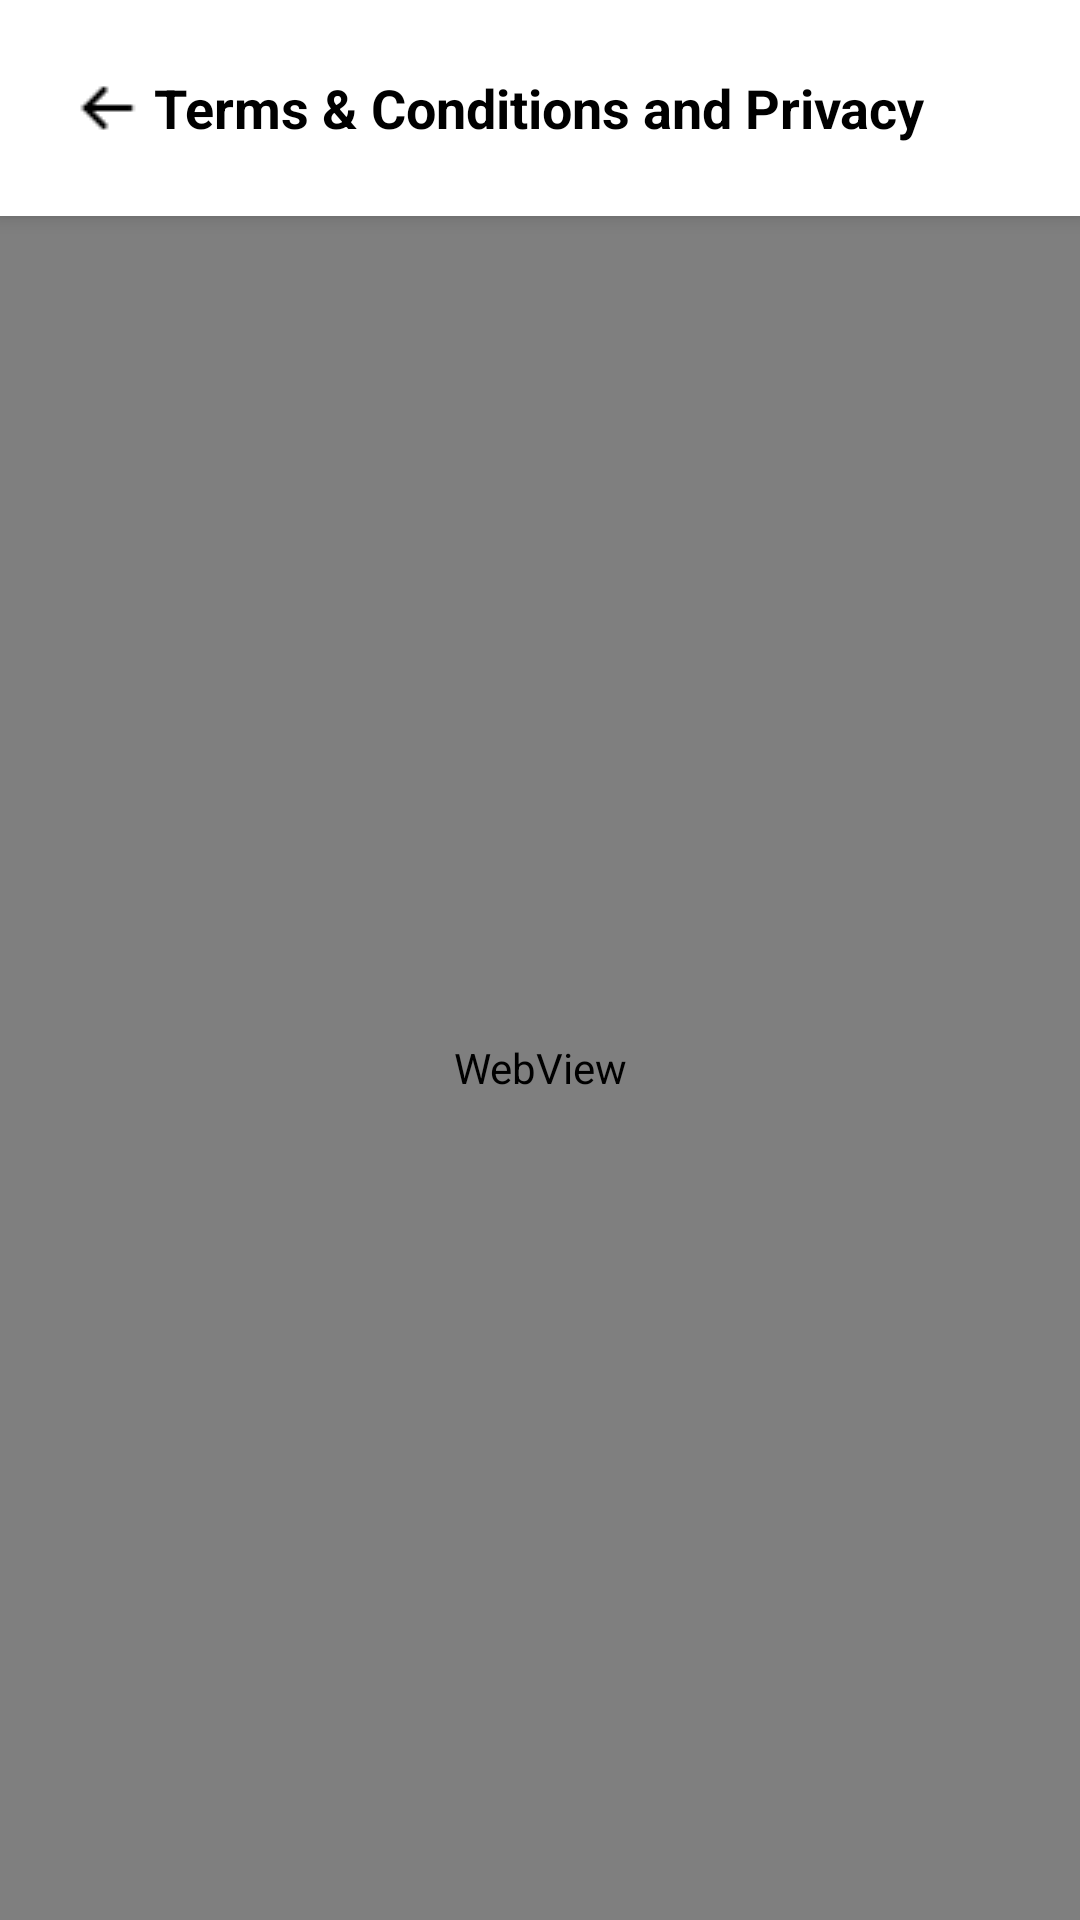

This screen was rendered from an Android layout file. Write that file and the resources it references.
<!-- AndroidManifest.xml: application theme Theme.SevaApp -->
<!-- res/layout/web_page_activity.xml -->
<RelativeLayout xmlns:android="http://schemas.android.com/apk/res/android"
    android:layout_width="match_parent"
    android:layout_height="match_parent">

    
    <RelativeLayout
        android:id="@+id/top_bar"
        android:layout_width="match_parent"
        android:layout_height="wrap_content"
        android:padding="10dp"
        android:background="@android:color/white"
        android:elevation="4dp">

        
        <ImageView
            android:id="@+id/back_button"
            android:layout_width="wrap_content"
            android:layout_height="wrap_content"
            android:src="@drawable/left_arrow"
            android:contentDescription="Back"
            android:layout_alignParentStart="true"
            android:layout_centerVertical="true"
            android:padding="10dp"/>

        
        <TextView
            android:id="@+id/title_text"
            android:layout_width="wrap_content"
            android:layout_height="wrap_content"
            android:text="Terms &amp; Conditions and Privacy"
            android:textSize="18sp"
            android:textStyle="bold"
            android:textColor="#000000"
            android:layout_centerInParent="true"/>
    </RelativeLayout>

    
    <ProgressBar
        android:id="@+id/progressBar"
        android:layout_width="wrap_content"
        android:layout_height="wrap_content"
        android:layout_centerInParent="true"
        android:visibility="gone"
        style="?android:attr/progressBarStyleLarge" />

    
    <WebView
        android:id="@+id/webView"
        android:layout_width="match_parent"
        android:layout_height="match_parent"
        android:layout_below="@id/top_bar"/>

    
    <LinearLayout
        android:id="@+id/no_internet_layout"
        android:layout_width="match_parent"
        android:layout_height="match_parent"
        android:orientation="vertical"
        android:gravity="center"
        android:visibility="gone">  

        
        <ImageView
            android:id="@+id/no_internet_image"
            android:layout_width="350dp"
            android:layout_height="350dp"
            android:src="@drawable/nointerneticon" />  

    </LinearLayout>
</RelativeLayout>
<!-- resources referenced by this layout -->
<resources>
  <!-- drawable left_arrow: png bitmap (drawable, 256 bytes) -->
  <style name="Theme.SevaApp" parent="Base.Theme.SevaApp" />
  <style name="Base.Theme.SevaApp" parent="Theme.Material3.DayNight.NoActionBar">
          
          <item name="colorPrimary">@color/primary</item>
          <item name="colorPrimaryVariant">@color/primary_dark</item>
          <item name="colorOnPrimary">@color/white</item>
          
          
          <item name="colorSecondary">@color/accent</item>
          <item name="colorSecondaryVariant">@color/accent</item>
          <item name="colorOnSecondary">@color/white</item>
          
          
          <item name="android:colorBackground">@color/background</item>
          <item name="colorSurface">@color/surface</item>
          <item name="colorOnBackground">@color/text_primary</item>
          <item name="colorOnSurface">@color/text_primary</item>
          
          
          <item name="android:statusBarColor">@color/primary_dark</item>
          
          
          <item name="android:textColorPrimary">@color/text_primary</item>
          <item name="android:textColorSecondary">@color/text_secondary</item>
  
          
          <item name="materialCardViewStyle">@style/Widget.Material3.CardView.Elevated</item>
          <item name="materialButtonStyle">@style/Widget.Material3.Button</item>
      </style>
  <color name="primary">#FDA4AF</color>
  <color name="primary_dark">#FB7185</color>
  <color name="white">#FFFFFFFF</color>
  <color name="accent">#22C55E</color>
  <color name="background">#F8FAFC</color>
  <color name="surface">#FFFFFF</color>
  <color name="text_primary">#1E293B</color>
  <color name="text_secondary">#64748B</color>
</resources>
